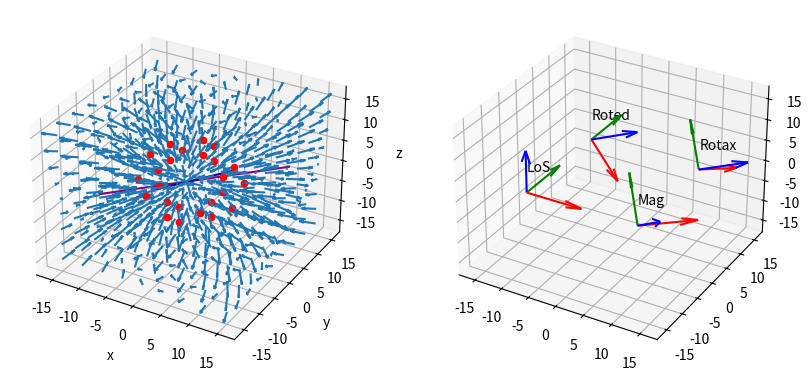

Here is the Python script that generated this plot:
"""magneticfield.py
   The objectives of this file are:
    - Compute the magnetic vector field 'B' of a dipole of a
      (sub)stellar object at different points of a meshgrid, for an object
      with not aligned magnetic, rotation, and line of sight [LoS] axes.
    - Find all points of the grid inside the middle magnetosphere
    - Apply the Pipeline of C.Trigilio el al. (ESO 2004) [Appendix A]
      A&A 418, 593–605 (2004)
      DOI: 10.1051/0004-6361:20040060

    2022 - Marc Rosanes Siscart (marcrosanes@gmail.com)
    C/ Carles Collet, 7; Barcelona (08031); Catalonia

    This program is free software: you can redistribute it and/or modify
    it under the terms of the GNU General Public License as published by
    the Free Software Foundation, either version 3 of the License, or
    any later version.

    This program is distributed in the hope that it will be useful,
    but WITHOUT ANY WARRANTY; without even the implied warranty of
    MERCHANTABILITY or FITNESS FOR A PARTICULAR PURPOSE.  See the
    GNU General Public License for more details.

    You should have received a copy of the GNU General Public License
    along with this program.  If not, see <https://www.gnu.org/licenses/>.
"""

import numpy as np
import pprint
import matplotlib.pyplot as plt

pp = pprint.PrettyPrinter(indent=4)

# TODO: Questions
"""
Question Related with 'B' and with 'm'
Units of magnetic field in Tesla:
Shall distances be expressed in meters or in Star Radius, etc.?
"""

##############################################################################
# PIPELINE

"""
– Magnetosphere 3D sampling and magnetic field vectors B calculation (DONE)
– Definition of the Alfvén radius and of inner, middle and outer 
  magnetosphere (~DONE)

– Calculation of the number density ne of the non-thermal electrons in each 
point of the grid
– Calculation of emission and absorption coefficients
– Integration of the transfer equation along paths parallel to the 
line of sight
– Brightness distribution in the plane of the sky, total flux emitted 
toward the Earth
"""

##############################################################################
# Acronyms and Glossary
# LoS: Line of Sight
# Mag: Magnetic Field coordinates system
# Rotax: Rotation axis coordinates system
# Roted: Rotated (sub)stellar object coordinates system
##############################################################################
# Parameters, constants and so on:
# Num points per edge in meshgrid cube (use odd number in order to get one
# point in the origin of coordinates [center of the grid and of the UCD]):
n = 9

# Total length of the meshgrid cube in number of (sub)stellar radius:
L = 30

# Jupyter Radius in meters [m] ~ Brown Dwarf Radius
Rj = 7e7

# UCD Radius
R_ucd = Rs = 1 * Rj

# Star Period of Rotation in days
Pr = 1

# Strength of the B at the pole of the star
Bp = 1  # in Tesla [T];  (1T = 1e4G)

# Magnetic Momentum:  m = 1/2 (Bp Rs)
m = 1/2 * Bp * R_ucd

# TODO: Alfvén radius [TO BE COMPUTED IN SCRIPT: alfven_radius.py]
Ra = 5 * R_ucd

# Length magnetic and rotation  axes
len_axes = 40

"""
Other Important Parameters:
r: Radius vector:
   Distance from the (sub)stellar object center till a concrete point 
   outside of the star (at the surface of the star: r = R_ucd) 
"""

##############################################################################
# Free Parameters of the Model (Parameter ranges indicated with: [x, y])

# l_mid (or 'l'): equatorial thickness of the magnetic shell for the
# middle magnetosphere (which is added to Ra)
l_mid = 4 * R_ucd
# l/rA: equatorial thickness of the magnetic shell in Alfvén Radius units
# l/rA: [0.025, 1];
eq_thick = l_mid/Ra
"""
– Ne: total number density of the non-thermal electrons: 
    Ne: [10^2 - 10^6 cm^(−3)], with Ne < n{e,A}
    with:
      n{e,A}: number density of thermal plasma at the Alfvén point
– δ: spectral index of the non-thermal electron energy distribution
    δ: [2, 4]
– Tp:  temperature of the inner magnetosphere
    Tp: [10^5 K, 10^7 K]
- np: number plasma density at the base of the inner magnetosphere (r = R∗)
    np: [10^7 –10^10 cm(−3)]
    with: 
      Tp.np.k{B} = p{ram} -> Tp.np = p{ram}/k{B}: [10^14 cgs – 10^15 cgs]
  (Tp and np, related with the plasma in the Star post-shock region: inside 
  the region protected by the Star closed magnetic field lines)       
– Rotation: if the star does not rotate, the thermal plasma density is 
    considered constant within the inner magnetosphere; if the star rotates, 
    the thermal plasma density decreases linearly outward, while the 
    temperature increases. Tp and np are considered as the values 
    at r = R∗ (base of the inner magnetosphere)
"""

##############################################################################
# Angles

# Expressed in degrees:
# Angle from rotation to magnetic axis: [~0º - ~180º]
beta = 30  # 5
# UCD star rotation [~0º - ~360º]
phi = rotation = 60  # 5
# Rotation Axis inclination measured from the Line of Sight: [~0º - ~180º]
# Information about rotation axis orientations:
#   . Orbits with the rotation axis in the plane of the sky (~90º)
#   . Orbits with the rotation axis towards the LoS (~0º)
inc = inclination = 30

# Transformed to radians:
b_r = b_rad = np.deg2rad(beta)
p_r = p_rad = np.deg2rad(phi)
i_r = i_rad = np.deg2rad(inc)

##############################################################################
# Formulas

"""
Ram pressure:
p{ram} = ρ.v^2

p{ram} = B^2 / (8*PI) ~ np Tp K{B}

v(r) = v(inf).(1 - R_ucd/r)
  with r: [Rstar, +inf]

Delta = Smin / Smax 
  -> if Smin == Smax -> Delta = 1 

L = (Bp^2/(16.PI.np.Tp.K{B}))^(1/6)
  L ~ [18.Rstar, 23.Rstar] for 
  Bp ~ [5000 Gauss, 10000 Gauss]

Gas density in outer region:
ro = dM / (4.PI.r².v(r)) 
  with dM: loss of mass of the star in solar masses per year

Equation of field line in magnetic dipole:
r = L.cos²(lambda)
 with: 
   . lambda: angle between magnetic equatorial plane and radius vector 'r'
   
m = 1/2 (Bp.RStar)
   with: Bp: Strength of B at the star pole   

Magnetic energy density in the equatorial plane of the “inner” magnetosphere;
strength of a dipolar magnetic field:
B = 1/2 (Bp/RStar)³

Dipole Magnetic Field components in the magnetic field frame:
 Bx = 3m xz/r^5
 By = 3m yz/r^5
 Bz = m(3z^2/r^5 - 1/r^3)
"""

##############################################################################
# Points of the LoS (Line of Sight) cube, expressed in the LoS coordinates
# Converted grid to array of 3D vectors. Each vector contains the geometric
# coordinates of a 3D point in the grid. Grid in the orientation and
# coordinates of the LoS (x', y', z'). The coordinates of each vector
# represents the center of each of the voxels of the grid.

x_ = np.linspace(-L/2 * R_ucd, L/2 * R_ucd, n)
y_ = np.linspace(-L/2 * R_ucd, L/2 * R_ucd, n)
z_ = np.linspace(-L/2 * R_ucd, L/2 * R_ucd, n)
x_pplot = np.linspace(-L/2, L/2, n)
y_pplot = np.linspace(-L/2, L/2, n)
z_pplot = np.linspace(-L/2, L/2, n)

x, y, z = np.meshgrid(x_, y_, z_)
# Grid for plotting in LoS coordinates (x_plot being the line of sight)
x_plot, y_plot, z_plot = np.meshgrid(x_pplot, y_pplot, z_pplot)
# Points of the grid in the Line of Sight (LoS) coordinates.
points_LoS = []
# Array for plotting in units of (sub)stellar radius R_ucd
points_LoS_plot = []
for i in range(0, n):
    for j in range(0, n):
        for k in range(0, n):
            points_LoS.append(np.array([x[i, j, k], y[i, j, k], z[i, j, k]]))
            points_LoS_plot.append(np.array([x_plot[i, j, k],
                                             y_plot[i, j, k],
                                             z_plot[i, j, k]]))

# pp.pprint(points_LoS)

###############################################################################
# Trigonometric functions of the used angles
sin_b = np.round(np.sin(b_r), 4)
cos_b = np.round(np.cos(b_r), 4)

sin_p = np.round(np.sin(p_r), 4)
cos_p = np.round(np.cos(p_r), 4)

sin_i = np.round(np.sin(i_r), 4)
cos_i = np.round(np.cos(i_r), 4)

###############################################################################
# Rotation Matrices

# Beta (b): angle from magnetic axis to rotation axis (b = beta)
R1 = np.array([[ cos_b,  0,  - sin_b], #sin_b  ],
               [ 0,      1,  0      ],
               [sin_b,  0,  cos_b  ]])

# p (phi): Rotation of the star angle (p = phi = rot)
R2 = np.array([[cos_p, -sin_p, 0],
               [sin_p, cos_p,  0],
               [0,     0,      1]])

# i (inc): Inclination of the orbit, from line of sight to rotation axis
R3 = np.array([[ sin_i,  0,  cos_i],
               [ 0,      1,  0    ],
               [-cos_i,  0,  sin_i]])

# Rotation Matrices for each degree of freedom
R1_inv = R1.transpose()
R2_inv = R2.transpose()
R3_inv = R3.transpose()

"""
Information about "complete" Rotation Matrices R and R_inv:

R = R3 . R2 . R1 to go from points expressed in (x, y, z), to points
   expressed in (x', y', z')

R^(-1) = R1^(-1) . R2^(-1) . R3^(-1) to go from points expressed
   in (x', y', z'), to points expressed in (x, y, z)
"""
# Rotation Matrices (Complete Rotation)
R = R3.dot(R2).dot(R1)
R_inv = R1_inv.dot(R2_inv).dot(R3_inv)


###############################################################################
def coordinate_system_computation(coordinate_system_id="LoS"):
    """ Compute Coordinate Systems: computes the values of the vectors
    forming a given coordinate system from the four different
    coordinate systems used in the model, expressed in the coordinates
    of the Line of Sight [LoS] coordinate system"""
    coordinate_system_init_x = [1, 0, 0]
    coordinate_system_init_y = [0, 1, 0]
    coordinate_system_init_z = [0, 0, 1]

    if coordinate_system_id == "magnetic_field":
        rotation_matrix = R
    elif coordinate_system_id == "rotation_axis":
        rotation_matrix = R3.dot(R2)
    elif coordinate_system_id == "ucd_rotated":
        rotation_matrix = R3
    elif coordinate_system_id == "LoS":
        rotation_matrix = np.identity(3)
    else:
        raise "Choose a valid Coordinate System"

    coordinate_system_x = rotation_matrix * coordinate_system_init_x
    coordinate_system_y = rotation_matrix * coordinate_system_init_y
    coordinate_system_z = rotation_matrix * coordinate_system_init_z
    coordinate_system = [coordinate_system_x,
                         coordinate_system_y,
                         coordinate_system_z]
    return coordinate_system


def display_coordinate_system(plot, origin_point, coordinate_system,
                              scale=1, label="LoS"):
    """
    Coordinates System Display
    In general: [x: red; y: green; z: blue]
    """
    plot.quiver(
        origin_point[0], origin_point[1], origin_point[2],
        scale * coordinate_system[0][0],
        scale * coordinate_system[0][1],
        scale * coordinate_system[0][2],
        color="red")
    plot.quiver(
        origin_point[0], origin_point[1], origin_point[2],
        scale * coordinate_system[1][0],
        scale * coordinate_system[1][1],
        scale * coordinate_system[1][2],
        color="green")
    plot.quiver(
        origin_point[0], origin_point[1], origin_point[2],
        scale * coordinate_system[2][0],
        scale * coordinate_system[2][1],
        scale * coordinate_system[2][2],
        color="blue")
    plot.text(origin_point[0], origin_point[1], origin_point[2]+5, label)


###############################################################################
# Magnetic field vectors B in each point of the grid in Line of Sight
# [LoS] coordinates (each point representing the center of each voxel)

# 1:
# points_LoS_in_B: Points of the Line of Sight cube (LoS coordinates),
#   expressed in the magnetic coordinates
points_LoS_in_B = []
for point_LoS in points_LoS:
    point_LoS_in_B = R_inv.dot(point_LoS)
    points_LoS_in_B.append(point_LoS_in_B)

# 2:
# B = [Bx, By, Bz], in the LoS coordinates system frame:
#  in the points given by the grid of the LoS cube
Bs_LoS = []
for point_LoS_in_B in points_LoS_in_B:
    x = point_LoS_in_B[0]
    y = point_LoS_in_B[1]
    z = point_LoS_in_B[2]
    if x == 0 and y == 0 and z == 0:
        continue
    r = np.sqrt(x**2 + y**2 + z**2)
    # Compute Bx, By, Bz in the points of the grid given by the LoS cube
    #   expressed in magnetic coordinates x, y, z
    Bx = 3*m * (x*z/r**5)
    By = 3*m * (y*z/r**5)
    Bz = m * (3*z**2/r**5 - 1/r**3)
    # Magnetic Field Vector B in Magnetic Coordinates System (x, y, z)
    B = np.array([Bx, By, Bz])
    # Magnetic Field Vector B in the LoS Coordinates System (x', y', z')
    B_LoS = R.dot(B)
    Bs_LoS.append(B_LoS)

# pp.pprint(Bs_LoS)

###############################################################################
# Plotting

# For plotting, make unit vectors from magnetic field vectors B in
#  the LoS coordinates system

Bs_LoS_unit = []
for B_LoS in Bs_LoS:
    B_LoS_unit = B_LoS / abs(np.linalg.norm(B_LoS))
    for i in [0, 1, 2]:
        if abs(B_LoS_unit[i]) < 0.01:
            B_LoS_unit[i] = 0
    Bs_LoS_unit.append([round(B_LoS_unit[0], 3),
                        round(B_LoS_unit[1], 3),
                        round(B_LoS_unit[2], 3)])

fig = plt.figure(figsize=(10, 7))
min_lim_axis = -18
max_lim_axis = 18
ax = fig.add_subplot(121, projection='3d')
ax.set_xlim3d(min_lim_axis, max_lim_axis)
ax.set_ylim3d(min_lim_axis, max_lim_axis)
ax.set_zlim3d(min_lim_axis, max_lim_axis)

ax2 = fig.add_subplot(122, projection='3d')
ax2.set_xlim3d(min_lim_axis, max_lim_axis)
ax2.set_ylim3d(min_lim_axis, max_lim_axis)
ax2.set_zlim3d(min_lim_axis, max_lim_axis)


###############################################################################
# Plotting: Link both subplots
def on_move(event):
    if event.inaxes == ax:
        if ax.button_pressed in ax._rotate_btn:
            ax2.view_init(elev=ax.elev, azim=ax.azim)
        elif ax.button_pressed in ax._zoom_btn:
            ax2.set_xlim3d(ax.get_xlim3d())
            ax2.set_ylim3d(ax.get_ylim3d())
            ax2.set_zlim3d(ax.get_zlim3d())
    elif event.inaxes == ax2:
        if ax2.button_pressed in ax2._rotate_btn:
            ax.view_init(elev=ax2.elev, azim=ax2.azim)
        elif ax2.button_pressed in ax2._zoom_btn:
            ax.set_xlim3d(ax2.get_xlim3d())
            ax.set_ylim3d(ax2.get_ylim3d())
            ax.set_zlim3d(ax2.get_zlim3d())
    else:
        return
    fig.canvas.draw_idle()


c1 = fig.canvas.mpl_connect('motion_notify_event', on_move)
###############################################################################

# For plotting, take all points except the origin of coordinates, which is the
# center of the (sub)stellar object
points_LoS_plot_no_origin = []
for point_LoS_plot in points_LoS_plot:
    if point_LoS_plot.any():
        points_LoS_plot_no_origin.append(point_LoS_plot)

for i in range(len(points_LoS_plot_no_origin)):
    point_LoS = points_LoS_plot_no_origin[i]
    B_LoS_unit = Bs_LoS_unit[i]

    # Grid points
    x_plot = point_LoS[0]
    y_plot = point_LoS[1]
    z_plot = point_LoS[2]
    # ax.scatter(x_plot, y_plot, z_plot, color='b')

    # B vectors in each grid point
    u = round(B_LoS_unit[0], 3)
    v = round(B_LoS_unit[1], 3)
    w = round(B_LoS_unit[2], 3)
    scale_factor = 3
    ax.quiver(x_plot, y_plot, z_plot,
              scale_factor*u, scale_factor*v, scale_factor*w)

ax.set_xlabel('x')
ax.set_ylabel('y')
ax.set_zlabel('z')


###############################################################################
# Plot (sub)stellar object axes
def plot_axis(rotation_matrix=R, color="blue", len_axis=20):
    # global line_x, line_y, line_z
    axis_point1 = [0, 0, -len_axis / 2]
    axis_point2 = [0, 0, len_axis / 2]
    axis_point1_LoS = rotation_matrix.dot(axis_point1)
    axis_point2_LoS = rotation_matrix.dot(axis_point2)
    line_x, line_y, line_z = (
        [axis_point2_LoS[0], axis_point1_LoS[0]],
        [axis_point2_LoS[1], axis_point1_LoS[1]],
        [axis_point2_LoS[2], axis_point1_LoS[2]])
    ax.plot(line_x, line_y, line_z, color=color)


# Plot (sub)stellar object rotation axis
plot_axis(rotation_matrix=R3, color="purple", len_axis=len_axes)

# Plot the (sub)stellar dipole magnetic axis
plot_axis(rotation_matrix=R, color="darkblue", len_axis=len_axes)

###############################################################################
# Plot (sub)stellar object coordinates systems
scale_axis = 10

# LoS coordinate system
coord_system = coordinate_system_computation(
    coordinate_system_id="LoS")
display_coordinate_system(plot=ax2, origin_point=[-10, -10, 0],
                          coordinate_system=coord_system, scale=scale_axis,
                          label="LoS")

# (Sub)Stellar object rotated coordinate system
coord_system = coordinate_system_computation(
    coordinate_system_id="ucd_rotated")
display_coordinate_system(plot=ax2, origin_point=[-10, 10, 0],
                          coordinate_system=coord_system, scale=scale_axis,
                          label="Roted")

# Rotation axis coordinate system
coord_system = coordinate_system_computation(
    coordinate_system_id="rotation_axis")
display_coordinate_system(plot=ax2, origin_point=[10, 10, 0],
                          coordinate_system=coord_system, scale=scale_axis,
                          label="Rotax")

# Magnetic Field coordinate system
coord_system = coordinate_system_computation(
    coordinate_system_id="magnetic_field")
display_coordinate_system(plot=ax2, origin_point=[10, -10, 0],
                          coordinate_system=coord_system, scale=scale_axis,
                          label="Mag")

###############################################################################
"""
Finding the points belonging to the middle magnetosphere
- Points in the middle magnetosphere (between the inner and the outer
  magnetosphere): the ones with a clear contribution to the UCD radio emission
  arriving to the earth. The radio emission occurs in this zone, which contains
  the open magnetic field lines that generating the current sheets
  (Ra < r < Ra + l_mid)
  with l_mid: width of the middle magnetosphere
- The radio emission in the inner magnetosphere is supposed to be
  self-absorbed by the UCD
- In the outer magnetosphere the density of electrons decreases with the
  distance, which also lowers its contribution to the radio emission
"""

points_grid_middle_magnetosphere = []
for i in range(len(points_LoS_in_B)):
    # We first find the angle λ (lam) associated with the specific point of
    # the LoS grid expressed in B coordinates. It is the angle between the
    # magnetic dipole "equatorial" plane and the radius vector r of the point
    point_LoS_in_B = points_LoS_in_B[i]
    if point_LoS_in_B[0] or point_LoS_in_B[1]:
        L_xy = np.sqrt(point_LoS_in_B[0]**2 + point_LoS_in_B[1]**2)
        L_z = point_LoS_in_B[2]
        lam = np.arctan(L_z/L_xy)

        # Now by using the equation of the dipole field lines
        # r = L cos²λ  (with L_xyz being L)
        L_xyz = np.sqrt(point_LoS_in_B[0]**2 +
                        point_LoS_in_B[1]**2 +
                        point_LoS_in_B[2]**2)
        # We have the longitude 'r' and λ of the specific point of the grid
        # that have been calculated in the B coordinate system:
        r = L_xyz * (np.cos(lam))**2

        # Equation of the field line touching the Alvén Surface:
        # Ra * (np.cos(lam))**2
        r_min = Ra  # Emitting points are located outside the Alfvén Surface
        r_max = (Ra + l_mid) * (np.cos(lam))**2
        if r_min < r < r_max:
            point_grid_middle_magnetosphere = (
                points_LoS_plot[i], point_LoS_in_B, lam)
            points_grid_middle_magnetosphere.append(
                point_grid_middle_magnetosphere)

            x_middlemag_plot = points_LoS_plot[i][0]
            y_middlemag_plot = points_LoS_plot[i][1]
            z_middlemag_plot = points_LoS_plot[i][2]
            ax.scatter(x_middlemag_plot, y_middlemag_plot, z_middlemag_plot,
                       color='r')

            """
            # Verification that the length 'r' of each specific point in the 
            # middle magnetosphere is between (Ra < r < Ra + l_mid), and that
            # the distance to the found points is the same regardless
            # of the system of coordinates in which they are expressed
            print(np.sqrt(point_LoS_in_B[0]**2
                          + point_LoS_in_B[1]**2
                          + point_LoS_in_B[2]**2
                          ))
            print(np.sqrt(point[0] ** 2
                          + point[1] ** 2
                          + point[2] ** 2
                          ))
            """
plt.show()
